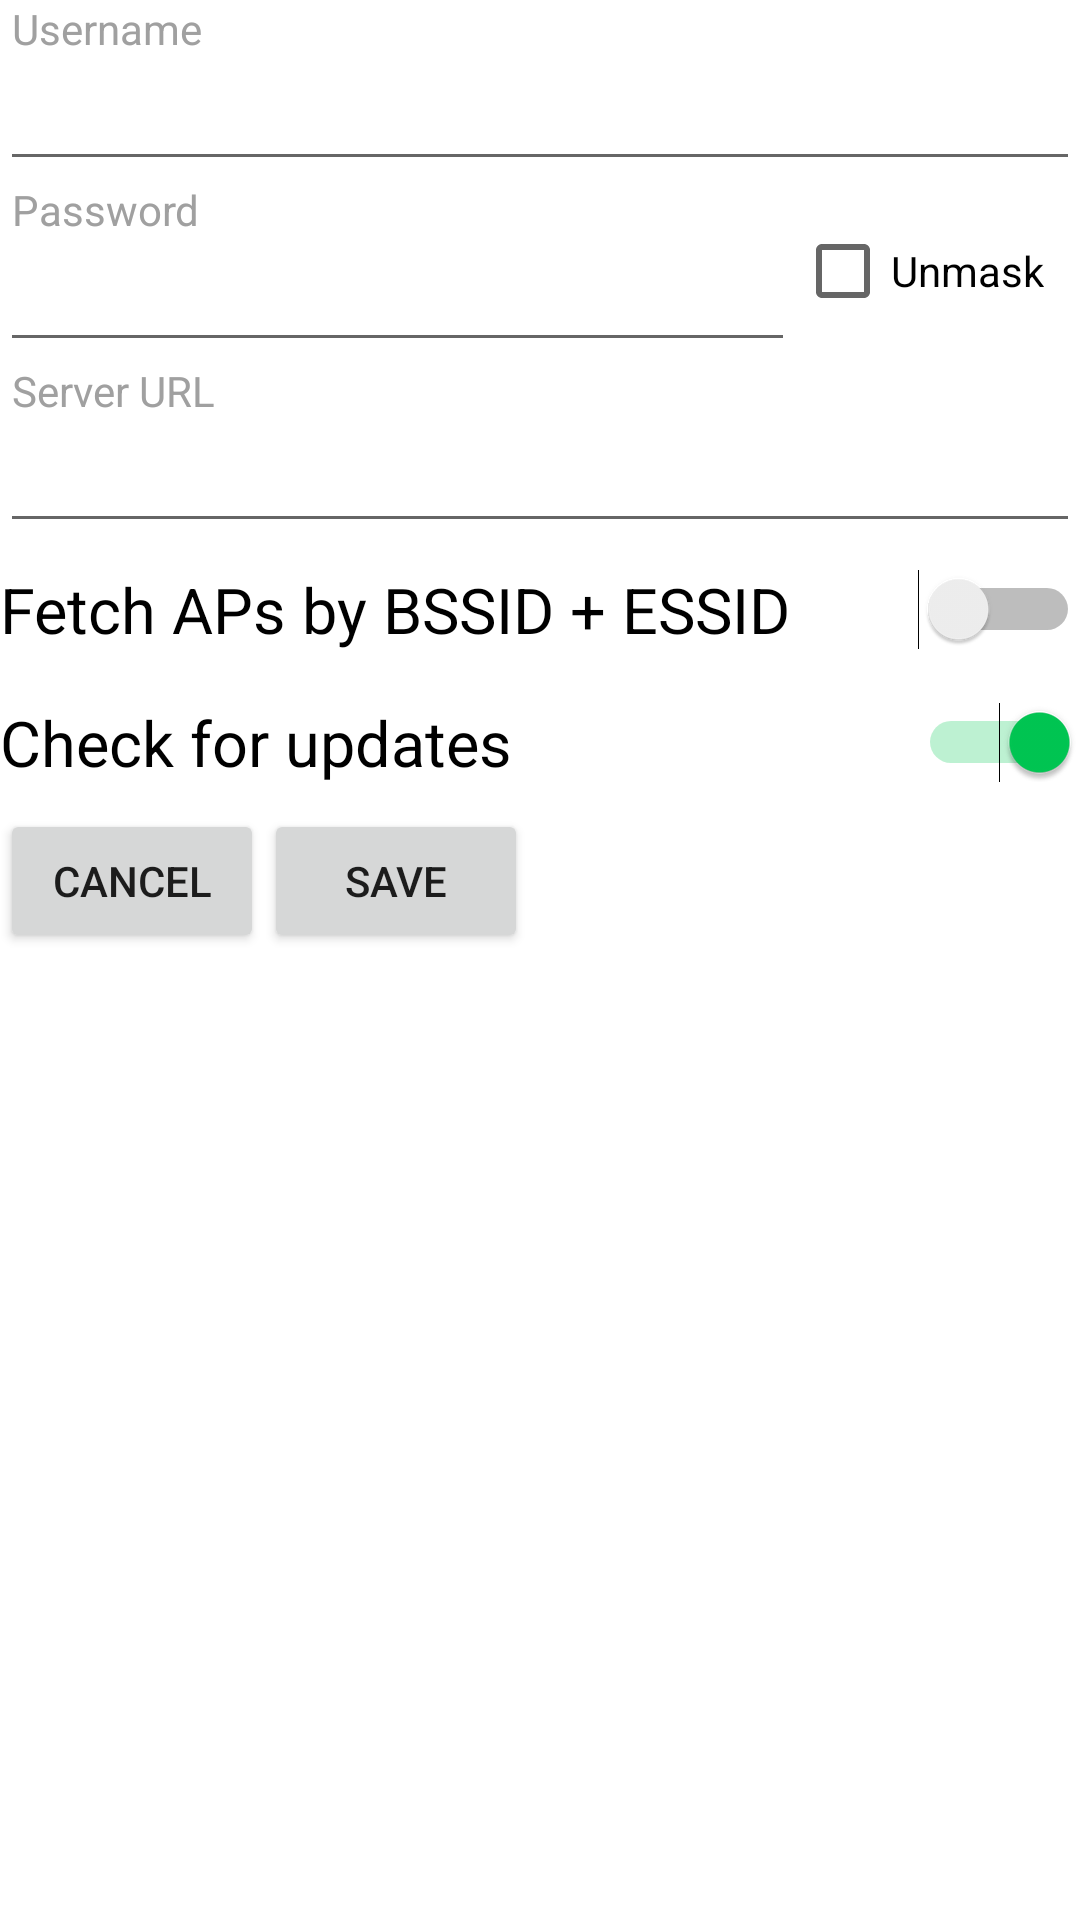

Produce the Android XML layout that renders to this screen, including the resource entries it uses.
<!-- AndroidManifest.xml: application theme AppTheme -->
<!-- res/layout/activity_server_settings.xml -->
<?xml version="1.0" encoding="utf-8"?>
<ScrollView
	xmlns:android="http://schemas.android.com/apk/res/android" 
	android:layout_width="match_parent"
	android:layout_height="match_parent">

	<LinearLayout
		android:orientation="vertical"
		android:layout_width="match_parent"
		android:layout_height="match_parent"
		android:id="@+id/ll_3wifi_settings"
		android:baselineAligned="false">

		<LinearLayout
			android:orientation="vertical"
			android:layout_width="match_parent"
			android:layout_height="wrap_content">

			<TextView
				android:layout_width="wrap_content"
				android:layout_height="wrap_content"
				android:layout_marginLeft="4dp"
				android:textAppearance="?android:attr/textAppearanceLarge"
				android:textColor="#A0A0A0"
				android:textSize="14sp"
				android:text="@string/hint_username"
				android:id="@+id/lab_settings_3wifi_login"/>

			<EditText
				android:layout_width="match_parent"
				android:layout_height="wrap_content"
				android:id="@+id/txt_settings_3wifi_login"
				android:inputType="textNoSuggestions"
				android:singleLine="true"
				android:layout_weight="1"/>

		</LinearLayout>

		<LinearLayout
			android:orientation="horizontal"
			android:layout_width="fill_parent"
			android:layout_height="wrap_content">

			<LinearLayout
				android:orientation="vertical"
				android:layout_width="0dp"
				android:layout_height="wrap_content"
				android:layout_weight="1">

				<TextView
					android:layout_width="wrap_content"
					android:layout_height="wrap_content"
					android:layout_marginLeft="4dp"
					android:textAppearance="?android:attr/textAppearanceLarge"
					android:textColor="#A0A0A0"
					android:textSize="14sp"
					android:text="@string/hint_password"
					android:id="@+id/lab_settings_3wifi_password"/>

				<EditText
					android:layout_width="match_parent"
					android:layout_height="wrap_content"
					android:id="@+id/txt_settings_3wifi_password"
					android:inputType="textPassword"
					android:singleLine="true"
					android:layout_weight="1"/>

			</LinearLayout>

			<CheckBox
				android:layout_gravity="center_vertical"
				android:layout_width="wrap_content"
				android:layout_height="wrap_content"
				android:layout_marginRight="12dp"
				android:text="@string/checkbox_unmask_password"
				android:onClick="cbUnmaskClick"/>

		</LinearLayout>

		<LinearLayout
			android:orientation="vertical"
			android:layout_width="match_parent"
			android:layout_height="wrap_content">

			<TextView
				android:layout_width="wrap_content"
				android:layout_height="wrap_content"
				android:layout_marginLeft="4dp"
				android:textAppearance="?android:attr/textAppearanceLarge"
				android:textColor="#A0A0A0"
				android:textSize="14sp"
				android:text="@string/label_server_url"
				android:id="@+id/lab_settings_3wifi_server"/>

			<EditText
				android:layout_width="match_parent"
				android:layout_height="wrap_content"
				android:id="@+id/txt_settings_3wifi_server"
				android:inputType="textNoSuggestions"
				android:singleLine="true"
				android:layout_weight="1"/>

		</LinearLayout>

		<LinearLayout
			android:orientation="horizontal"
			android:layout_width="fill_parent"
			android:layout_height="wrap_content"
			android:layout_marginTop="8dp"
			android:layout_marginBottom="8dp">

			<Switch
				android:layout_width="fill_parent"
				android:layout_height="wrap_content"
				android:text="@string/fetch_by_bssid_essid"
				android:id="@+id/sw_fetch_ess"
				android:textSize="21sp"
				android:enabled="true"
				android:checked="false"/>

		</LinearLayout>

		<LinearLayout
			android:orientation="horizontal"
			android:layout_width="fill_parent"
			android:layout_height="wrap_content"
			android:layout_marginTop="8dp"
			android:layout_marginBottom="8dp">

			<Switch
				android:layout_width="fill_parent"
				android:layout_height="wrap_content"
				android:text="@string/check_updates"
				android:id="@+id/sw_check_upd"
				android:textSize="21sp"
				android:enabled="true"
				android:checked="true"/>

		</LinearLayout>

		<LinearLayout
			android:orientation="horizontal"
			android:layout_width="fill_parent"
			android:layout_height="wrap_content">

			<Button
				android:layout_width="wrap_content"
				android:layout_height="wrap_content"
				android:text="@string/cancel"
				android:id="@+id/btn_settitgs_3wifi_cancel"/>

			<Button
				android:layout_width="wrap_content"
				android:layout_height="wrap_content"
				android:text="@string/save"
				android:id="@+id/btn_settitgs_3wifi_save"
				android:focusable="true"/>

		</LinearLayout>

	</LinearLayout>

</ScrollView>
<!-- resources referenced by this layout -->
<resources>
  <string name="cancel">Cancel</string>
  <string name="check_updates">Check for updates</string>
  <string name="checkbox_unmask_password">Unmask</string>
  <string name="fetch_by_bssid_essid">Fetch APs by BSSID + ESSID</string>
  <string name="hint_password">Password</string>
  <string name="hint_username">Username</string>
  <string name="label_server_url">Server URL</string>
  <string name="save">Save</string>
  <style name="AppTheme" parent="Theme.MaterialComponents.Light.NoActionBar">
          <item name="windowNoTitle">true</item>
          <item name="colorPrimary">@color/colorPrimary</item>
          <item name="colorPrimaryDark">@color/colorPrimaryDark</item>
          <item name="colorAccent">@color/colorAccent</item>
      </style>
  <color name="colorPrimary">#03A9F4</color>
  <color name="colorPrimaryDark">#1C74BA</color>
  <color name="colorAccent">#00C853</color>
</resources>
